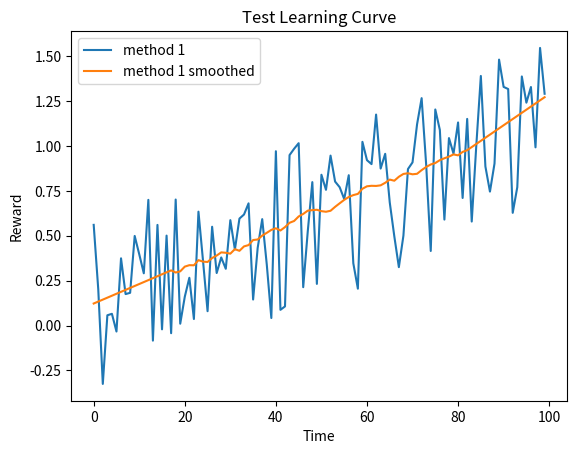

This chart was generated by the following Python code: (Note: this script raises an exception after producing the figure.)
#!/usr/bin/env python3
# -*- coding: utf-8 -*-

from typing import Optional
import numpy as np
import matplotlib.pyplot as plt
from scipy.signal import savgol_filter

class LearningCurvePlot:

    def __init__(self, title: Optional[str] = None) -> None:
        self.fig,self.ax = plt.subplots()
        self.ax.set_xlabel('Time')
        self.ax.set_ylabel('Reward')      
        if title is not None:
            self.ax.set_title(title)
        
    def add_curve(self, y: np.ndarray, label: Optional[float] = None) -> None:
        ''' y: vector of average reward results
        label: string to appear as label in plot legend '''
        if label is not None:
            self.ax.plot(y,label=label)
        else:
            self.ax.plot(y)
    
    def set_ylim(self, lower: float, upper: float) -> None:
        self.ax.set_ylim([lower,upper])

    def add_hline(self, height: float, label: str) -> None:
        self.ax.axhline(height, ls = '--', c = 'k', label = label)

    def save(self, name: str = 'test.png') -> None:
        ''' name: string for filename of saved figure '''
        self.ax.legend()
        self.fig.savefig(f'../plots/{name}', dpi = 500)

def smooth(y: np.ndarray, window: int, poly: int = 1) -> np.ndarray:
    '''
    y: vector to be smoothed 
    window: size of the smoothing window '''
    return savgol_filter(y, window, poly)

def softmax(x: np.ndarray, temp: float) -> np.ndarray:
    ''' Computes the softmax of vector x with temperature parameter 'temp' '''
    x = x / temp # scale by temperature
    z = x - max(x) # substract max to prevent overflow of softmax 
    return np.exp(z) / np.sum(np.exp(z)) # compute softmax

def argmax(x: np.ndarray) -> int:
    ''' Own variant of np.argmax with random tie breaking '''
    try:
        return np.random.choice(np.where(x == np.max(x))[0])
    except:
        return np.argmax(x)

def linear_anneal(t: int, T: int, start: float, final: float, percentage: float) -> float:
    ''' Linear annealing scheduler
    t: current timestep
    T: total timesteps
    start: initial value
    final: value after percentage*T steps
    percentage: percentage of T after which annealing finishes
    ''' 
    final_from_T = int(percentage * T)
    if t > final_from_T:
        return final
    else:
        return final + (start - final) * (final_from_T - t)/final_from_T

if __name__ == '__main__':
    # Test Learning curve plot
    x = np.arange(100)
    y = 0.01 * x + np.random.rand(100) - 0.4 # generate some learning curve y
    LCTest = LearningCurvePlot(title="Test Learning Curve")
    LCTest.add_curve(y,label='method 1')
    LCTest.add_curve(smooth(y,window=35),label='method 1 smoothed')
    LCTest.save(name='learning_curve_test.png')
